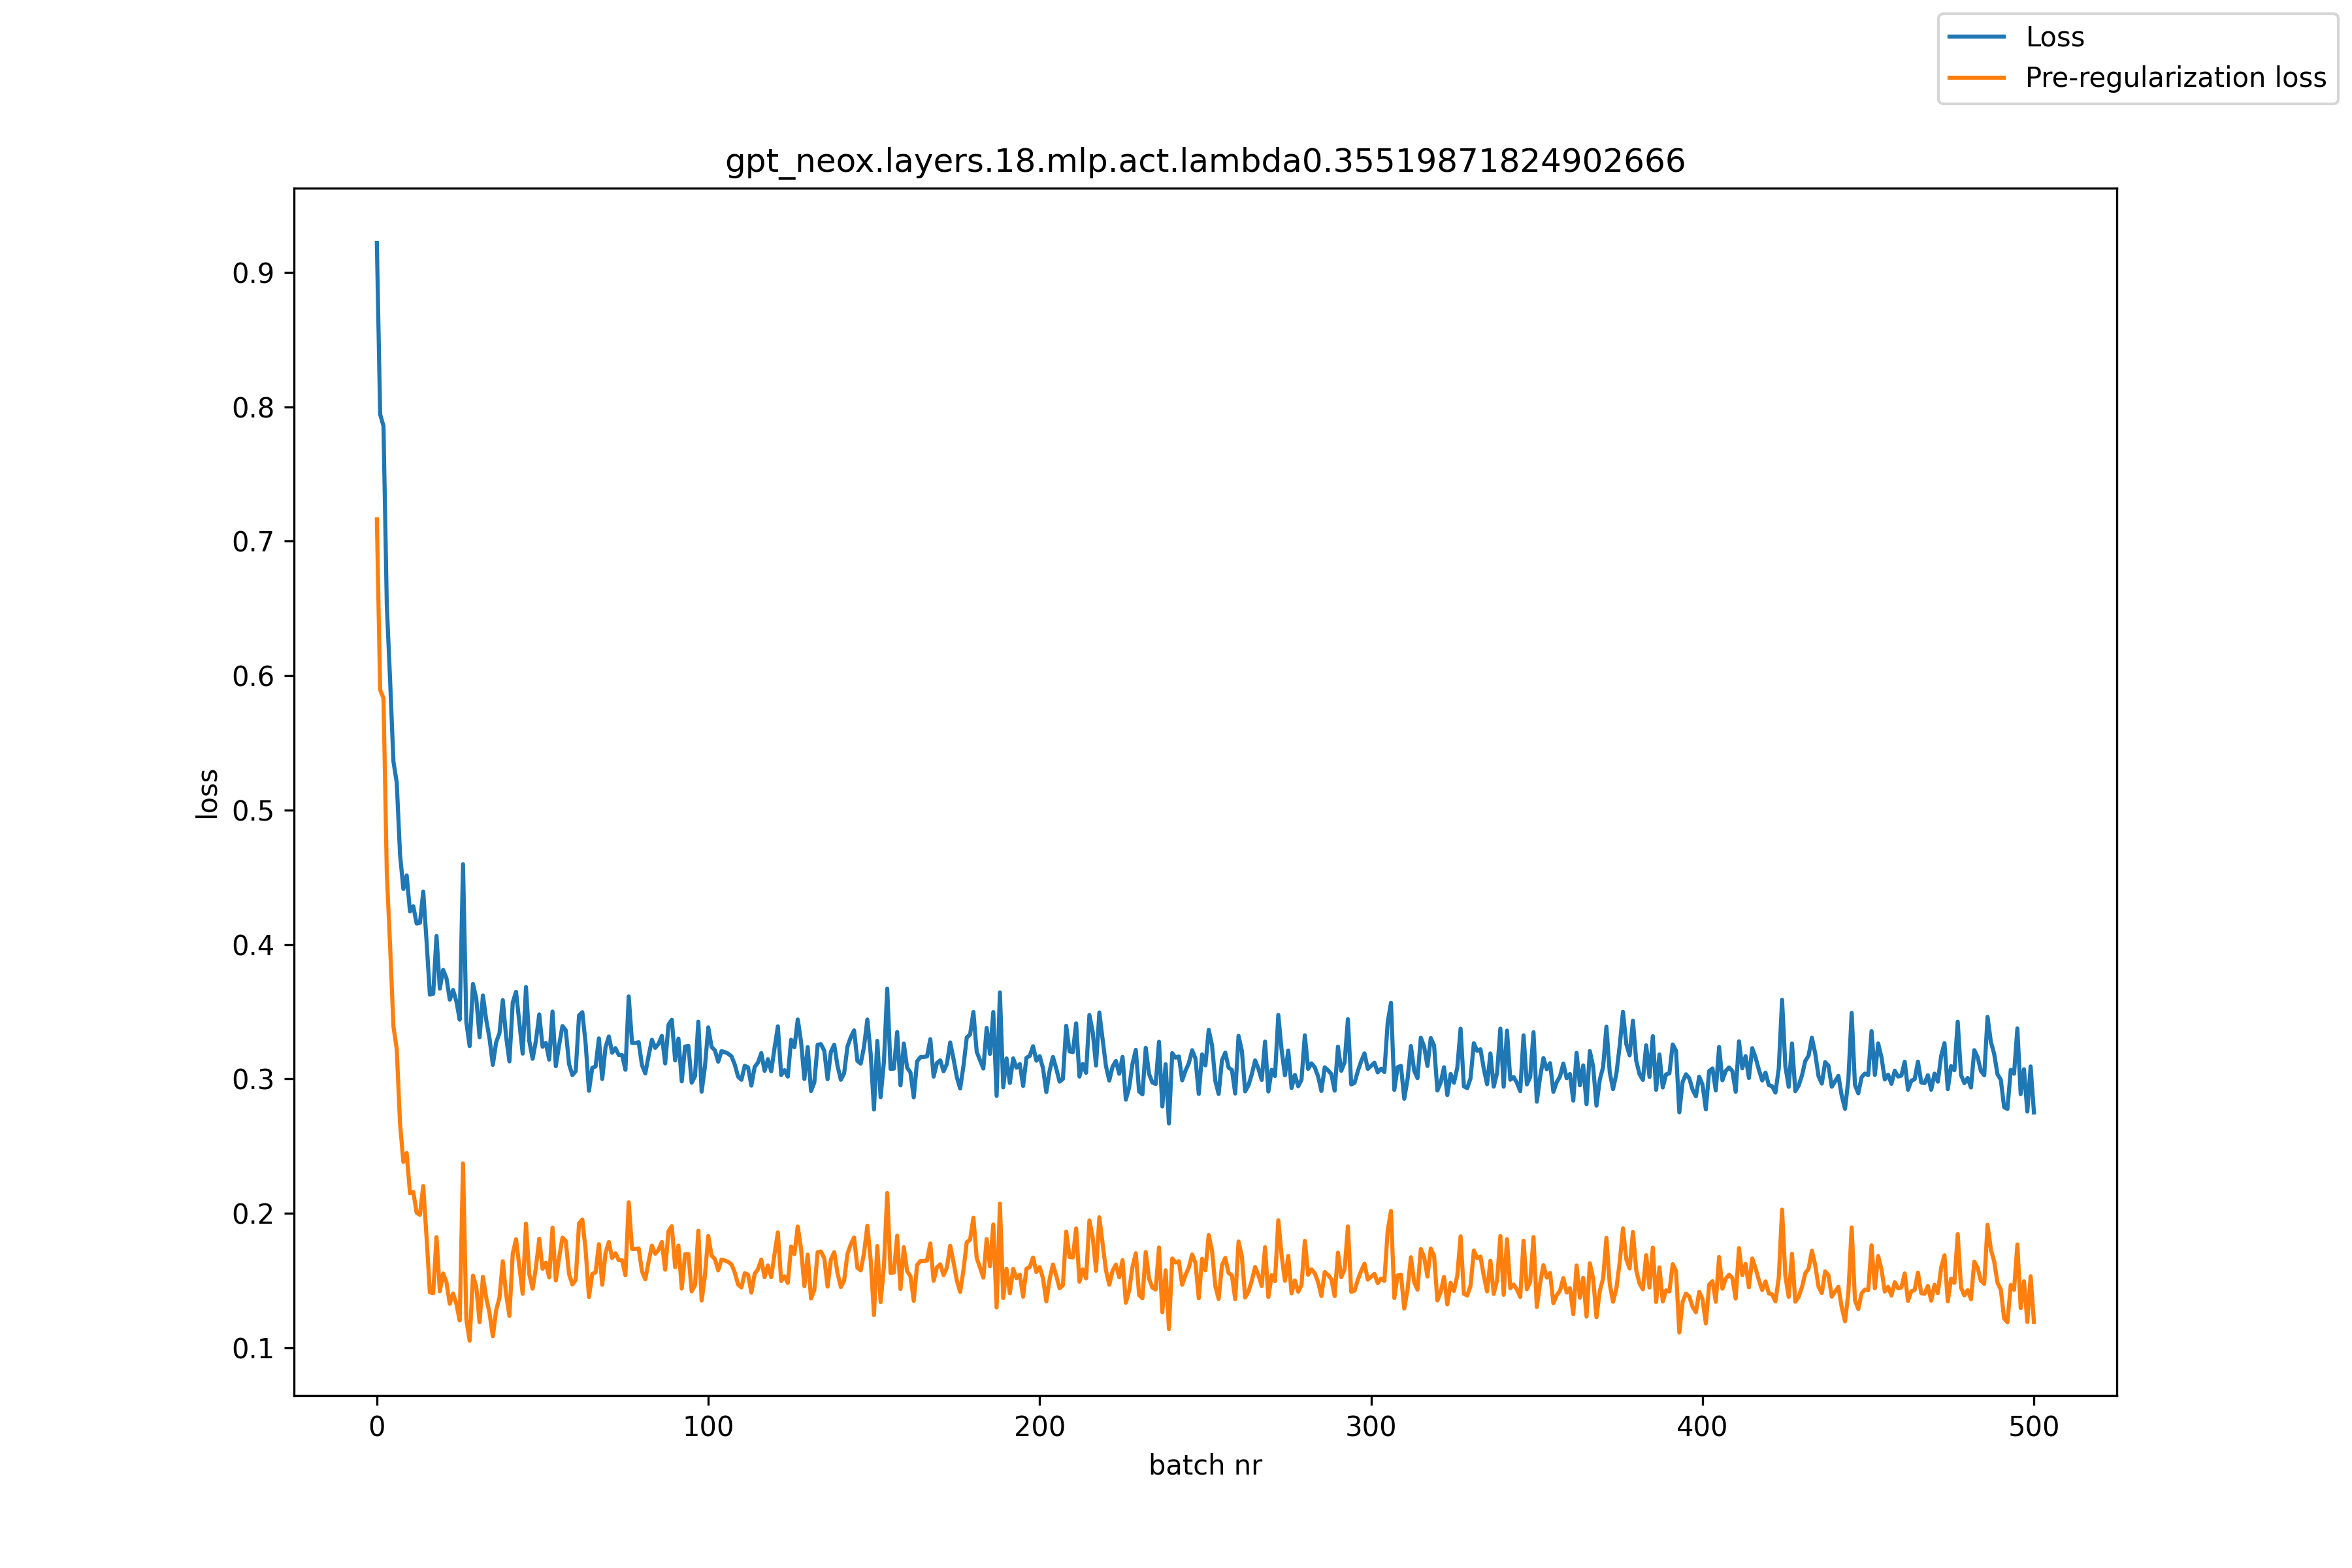

The file beside this chart, header and first rows:
, loss, pre_reg_loss
0, 0.9217, 0.7163
1, 0.7943, 0.5893
2, 0.7856, 0.5832
3, 0.6525, 0.453
4, 0.5965, 0.399
5, 0.5362, 0.3391
6, 0.5204, 0.3223
7, 0.4669, 0.2666
8, 0.4413, 0.2383
9, 0.4514, 0.2449
10, 0.4246, 0.215
11, 0.4284, 0.2159
12, 0.4156, 0.2005
13, 0.4161, 0.1989
14, 0.4394, 0.2204
15, 0.4024, 0.1821
16, 0.3627, 0.1413
17, 0.3634, 0.1407
18, 0.4064, 0.1824
19, 0.3672, 0.1421
20, 0.3811, 0.1553
21, 0.375, 0.1488
22, 0.359, 0.1328
23, 0.3662, 0.1405
24, 0.3577, 0.1327
25, 0.3441, 0.1203
26, 0.4597, 0.2373
27, 0.3422, 0.1213
28, 0.3244, 0.1054
29, 0.3706, 0.1537
30, 0.3599, 0.1454
31, 0.331, 0.119
32, 0.3622, 0.1528
33, 0.3441, 0.1374
34, 0.33, 0.1258
35, 0.3105, 0.1086
36, 0.3273, 0.1281
37, 0.3341, 0.1374
38, 0.3586, 0.1644
39, 0.3315, 0.1399
40, 0.3131, 0.1239
41, 0.3569, 0.1701
42, 0.3649, 0.1808
43, 0.3418, 0.1605
44, 0.3188, 0.1402
45, 0.3684, 0.1925
46, 0.3281, 0.1547
47, 0.315, 0.144
48, 0.3284, 0.1597
49, 0.3481, 0.1812
50, 0.324, 0.1588
51, 0.3269, 0.1633
52, 0.3144, 0.1523
53, 0.3501, 0.1895
54, 0.3095, 0.1502
55, 0.3253, 0.1671
56, 0.3394, 0.182
57, 0.3362, 0.1795
58, 0.311, 0.1548
59, 0.3029, 0.1471
... 441 more rows
